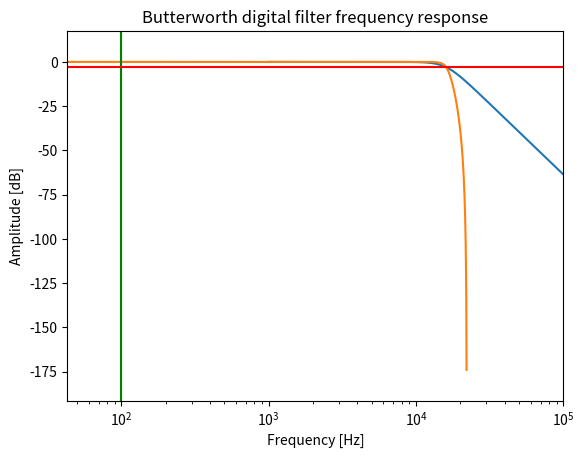

Source code (Python):
"""
Frequency response scipy 4th order IIR Butterworth filter

cutoff: 16kHz
fs:     44.1kHz 
"""

from scipy import signal
import matplotlib.pyplot as plt
import numpy as np

N = 4  # order of filter
f0 = 16000  # cutoff frequency (Hz)
fs = 44100  # sampling frequency (Hz)

# Butterworth filter (analog)
b, a = signal.butter(N, f0, 'lowpass', analog=True)
w, h = signal.freqs(b, a)

# # Plot frequency response
plt.semilogx(w, 20 * np.log10(abs(h)))
plt.title('Butterworth analog filter frequency response')
plt.xlabel('Frequency [radians / second]')
plt.ylabel('Amplitude [dB]')
plt.margins(0, 0.1)
plt.grid(which='both', axis='both')
plt.axvline(100, color='green')  # cutoff frequency
plt.show()

# Butterworth filter (digital)
b, a = signal.butter(N, f0, 'lowpass', analog=False, fs=fs)
w, h = signal.freqz(b, a, fs=fs)

print('a:', a)
print('b:', b)

# scipy
# ----
# a: [1.         1.77400852 1.49725809 0.59777634 0.09650769]
# b: [0.31034692 1.24138766 1.86208149 1.24138766 0.31034692]
#
# Julia
# ----

plt.semilogx(w, 20 * np.log10(abs(h)))
plt.title('Butterworth digital filter frequency response')
plt.xlabel('Frequency [Hz]')
plt.ylabel('Amplitude [dB]')
plt.margins(0, 0.1)
plt.grid(which='both', axis='both')
plt.axvline(100, color='green')  # cutoff frequency
plt.axhline(-3, color='red')  # -3dB
plt.show()
